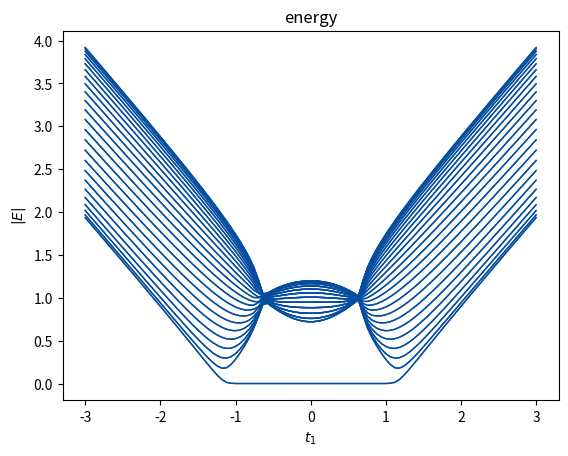

Write the Python code that produced this figure.
import matplotlib.pyplot as plt
import numpy as np
t2=1
gamma=4/3
num=50
eiva=[]
h=np.zeros([num,num])
#定义一个返回第n带的能谱函数
def eiv(t1,n):
    for i in range(0,num,2):
        h[i][i+1]=t1+gamma/2
        h[i+1][i]=t1-gamma/2
    for i in range (1,num-1,2):
        h[i][i+1]=t2
        h[i+1][i]=t2
    e,v=np.linalg.eig(h)
    e=np.sort(abs(e))
    return e[n]
t1=np.linspace(-3,3,100)
for n in range(0,num):
    energy=[eiv(x,n) for x in t1]
    plt.title("energy") 
    plt.xlabel("$t_1$") 
    plt.ylabel("$|E|$") 
    plt.plot(t1,energy,c="#054E9F",linewidth=1)
plt.show()
